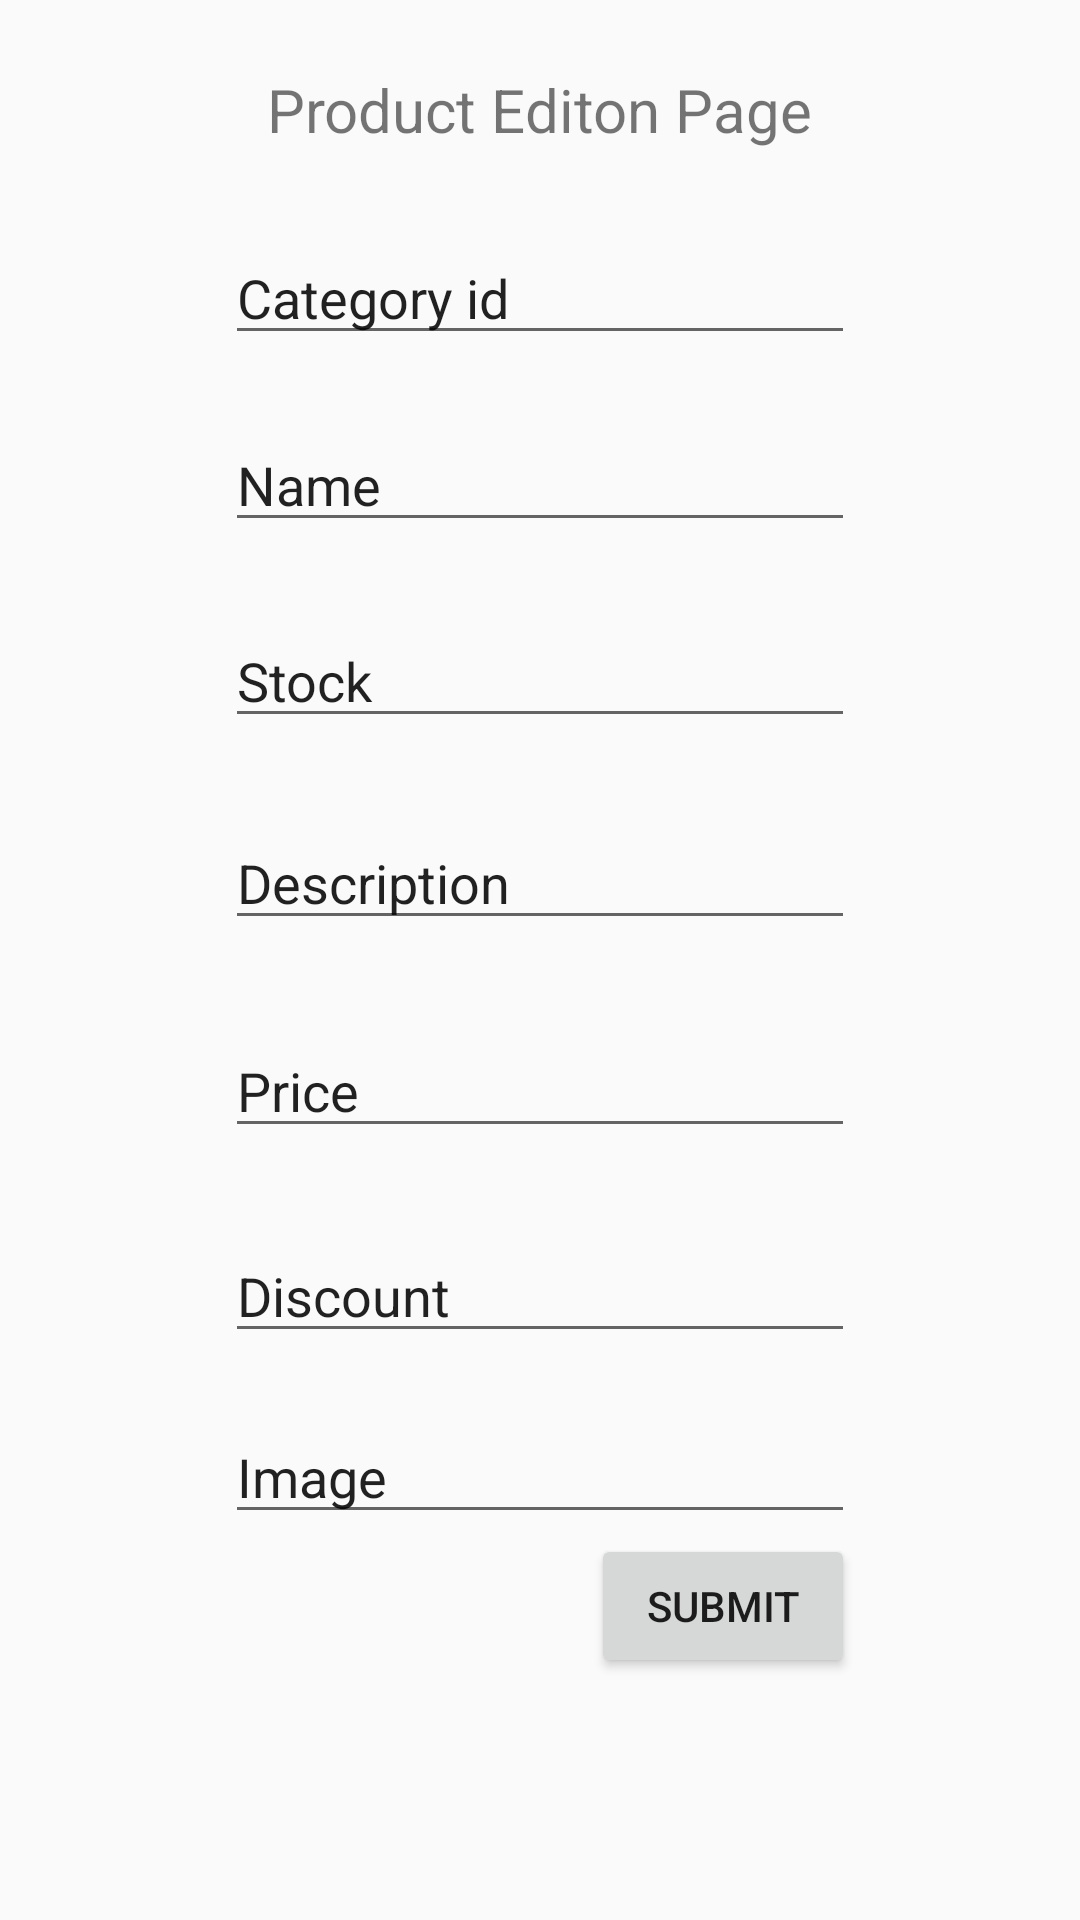

Write the Android layout XML for this screen, with the resource values it uses.
<!-- AndroidManifest.xml: application theme Theme.AppCompat.Light.NoActionBar -->
<!-- res/layout/activity_edition_page_for_product.xml -->
<?xml version="1.0" encoding="utf-8"?>
<RelativeLayout xmlns:android="http://schemas.android.com/apk/res/android"
    xmlns:app="http://schemas.android.com/apk/res-auto"
    xmlns:tools="http://schemas.android.com/tools"
    android:layout_width="match_parent"
    android:layout_height="match_parent"
    tools:context="com.example.abun.shoprite1.EditionPageForProduct">

    <TextView
        android:id="@+id/textView"
        android:layout_width="wrap_content"
        android:layout_height="wrap_content"
        android:layout_alignParentTop="true"
        android:layout_centerHorizontal="true"
        android:layout_marginTop="23dp"
        android:textSize="20dp"
        android:text="Product Editon Page" />

    <EditText
        android:id="@+id/editText10"
        android:layout_width="wrap_content"
        android:layout_height="wrap_content"
        android:layout_below="@+id/textView"
        android:layout_centerHorizontal="true"
        android:layout_marginTop="27dp"
        android:ems="10"
        android:inputType="textPersonName"
        android:text="Category id" />

    <EditText
        android:id="@+id/editText11"
        android:layout_width="wrap_content"
        android:layout_height="wrap_content"
        android:layout_alignEnd="@+id/editText10"
        android:layout_below="@+id/editText10"
        android:layout_marginTop="21dp"
        android:ems="10"
        android:inputType="textPersonName"
        android:text="Name" />

    <EditText
        android:id="@+id/editText12"
        android:layout_width="wrap_content"
        android:layout_height="wrap_content"
        android:layout_below="@+id/editText11"
        android:layout_centerHorizontal="true"
        android:layout_marginTop="24dp"
        android:ems="10"
        android:inputType="textPersonName"
        android:text="Stock" />

    <EditText
        android:id="@+id/editText13"
        android:layout_width="wrap_content"
        android:layout_height="wrap_content"
        android:layout_alignEnd="@+id/editText12"
        android:layout_below="@+id/editText12"
        android:layout_marginTop="26dp"
        android:ems="10"
        android:inputType="textPersonName"
        android:text="Description" />

    <EditText
        android:id="@+id/editText14"
        android:layout_width="wrap_content"
        android:layout_height="wrap_content"
        android:layout_alignStart="@+id/editText13"
        android:layout_below="@+id/editText13"
        android:layout_marginTop="28dp"
        android:ems="10"
        android:inputType="textPersonName"
        android:text="Price" />

    <EditText
        android:id="@+id/editText15"
        android:layout_width="wrap_content"
        android:layout_height="wrap_content"
        android:layout_alignStart="@+id/editText14"
        android:layout_below="@+id/editText14"
        android:layout_marginTop="27dp"
        android:ems="10"
        android:inputType="textPersonName"
        android:text="Discount" />

    <EditText
        android:id="@+id/editText16"
        android:layout_width="wrap_content"
        android:layout_height="wrap_content"
        android:layout_alignEnd="@+id/editText15"
        android:layout_below="@+id/editText15"
        android:layout_marginTop="19dp"
        android:ems="10"
        android:inputType="textPersonName"
        android:text="Image" />
    <Button
        android:layout_width="wrap_content"
        android:layout_height="wrap_content"
        android:layout_below="@+id/editText16"
        android:layout_alignEnd="@+id/editText16"
        android:text="submit"/>

</RelativeLayout>
<!-- resources referenced by this layout -->
<resources>

</resources>
